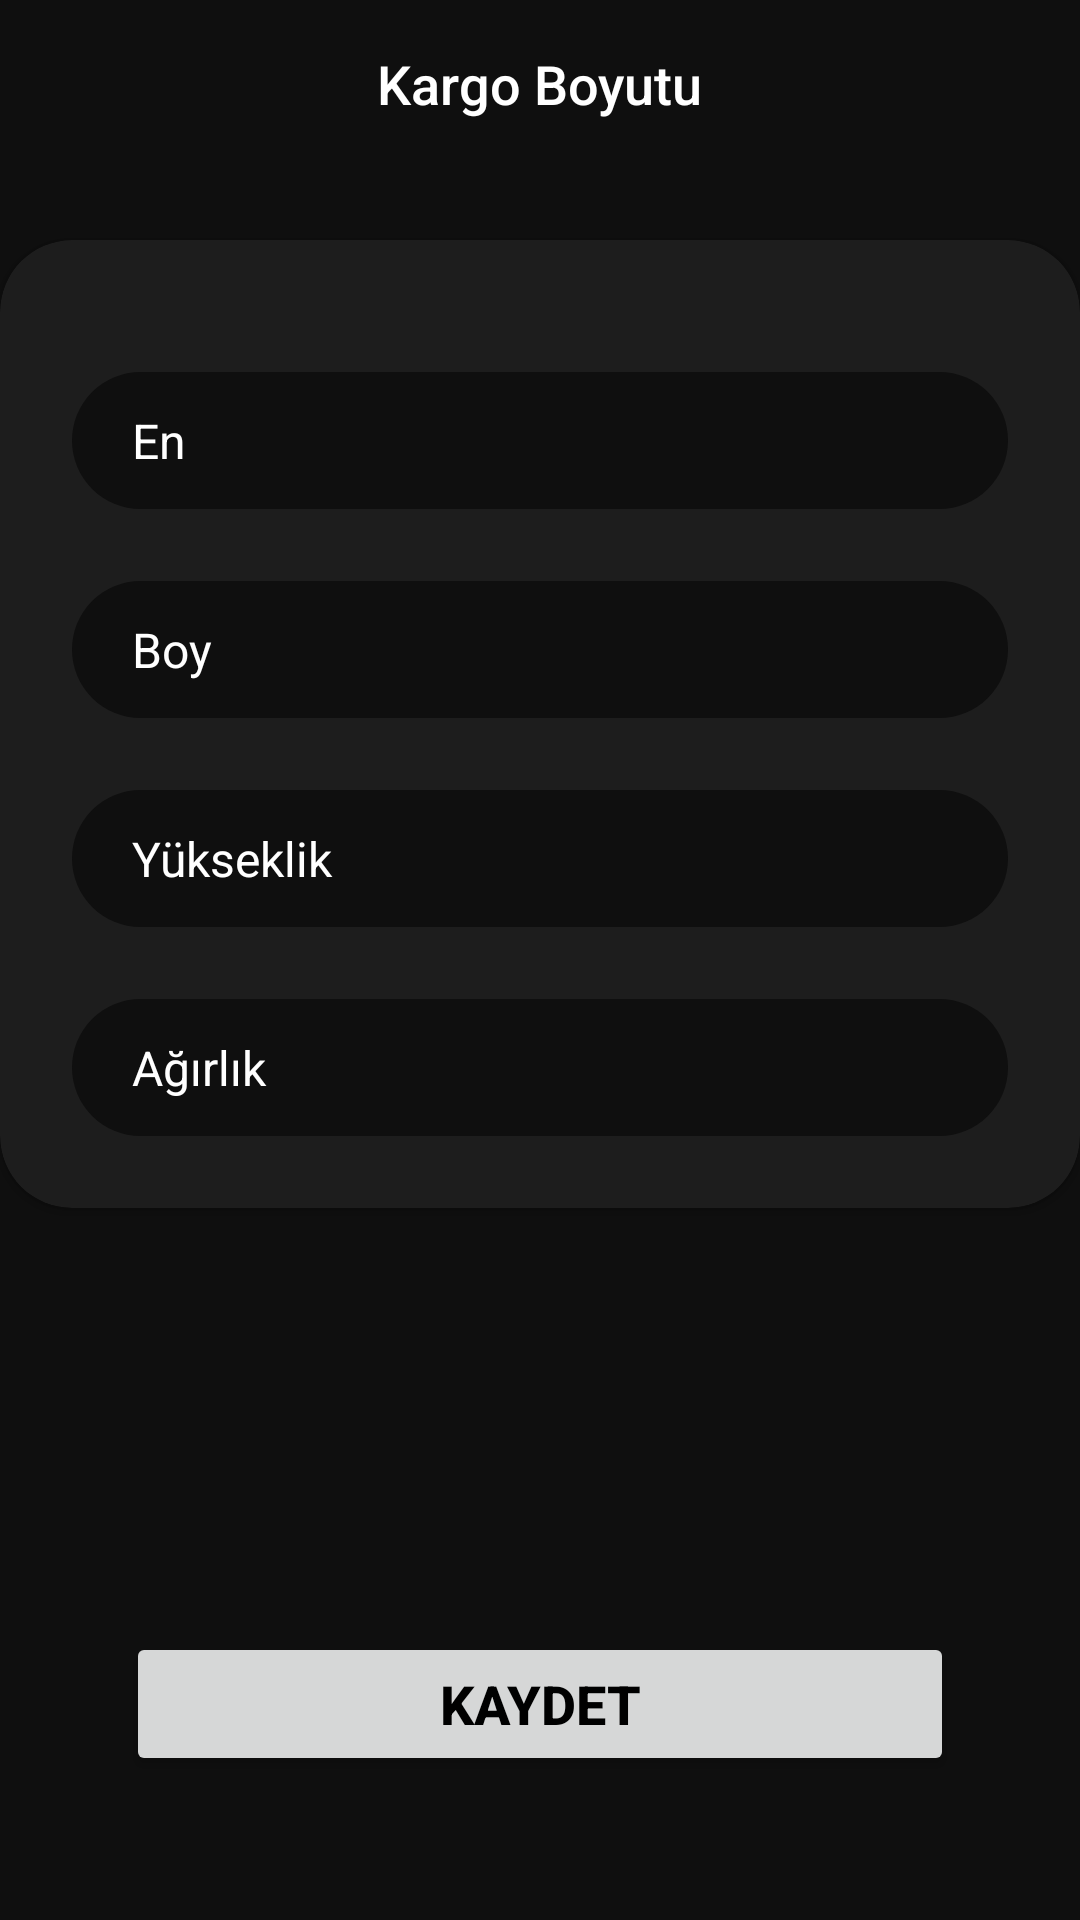

The Android layout XML behind this screen, and the referenced resources:
<!-- AndroidManifest.xml: application theme Theme.Elephantapps_Sprint1 -->
<!-- res/layout/activity_carso_size.xml -->
<?xml version="1.0" encoding="utf-8"?>
<RelativeLayout xmlns:android="http://schemas.android.com/apk/res/android"
    xmlns:app="http://schemas.android.com/apk/res-auto"
    xmlns:tools="http://schemas.android.com/tools"
    android:layout_width="match_parent"
    android:layout_height="match_parent"
    tools:context=".activities.CargoSize"
    android:orientation="vertical">

    <androidx.appcompat.widget.Toolbar
        android:id="@+id/toolbar_cargo_size"
        android:layout_width="match_parent"
        android:layout_height="?android:attr/actionBarSize"
        android:background="@color/background"
        >
        <TextView
            android:id="@+id/toolbar_title"
            android:layout_width="wrap_content"
            android:layout_height="wrap_content"
            style="@style/TextAppearance.AppCompat.Widget.ActionBar.Title"
            android:layout_gravity="center"
            android:textSize="18sp"
            android:text="Kargo Boyutu"
            android:textColor="@color/white"/>
    </androidx.appcompat.widget.Toolbar>

    <androidx.cardview.widget.CardView
        android:layout_width="match_parent"
        android:layout_height="wrap_content"
        app:cardCornerRadius="24dp"
        android:layout_below="@id/toolbar_cargo_size"
        app:cardBackgroundColor="@color/light_black"
        android:layout_marginTop="24dp">

        <LinearLayout
            android:layout_width="match_parent"
            android:layout_height="wrap_content"
            android:paddingHorizontal="24dp"
            android:orientation="vertical">

            <LinearLayout
                android:id="@+id/ll_width"
                android:layout_width="match_parent"
                android:layout_height="wrap_content"
                android:orientation="horizontal"
                android:layout_marginTop="44dp"
                android:background="@drawable/black_solid_outlined_bg">


                <TextView
                    android:id="@+id/tv_width"
                    android:layout_width="0dp"
                    android:layout_height="wrap_content"
                    android:text="En"
                    android:layout_weight="1"
                    android:textColor="@color/light"
                    android:textSize="16sp"
                    />

                <EditText
                    android:id="@+id/et_width"
                    android:layout_width="0dp"
                    android:layout_height="wrap_content"
                    android:textSize="16sp"
                    android:layout_weight="0.2"
                    android:inputType="number"
                    android:maxLength="4"
                    android:focusable="true"
                    android:textAlignment="textEnd"
                    android:background="@color/transparent"
                    android:textColor="@color/light"
                    android:maxLines="1"/>
            </LinearLayout>

            <LinearLayout
                android:id="@+id/ll_height"
                android:layout_width="match_parent"
                android:layout_height="wrap_content"
                android:orientation="horizontal"
                android:layout_marginTop="24dp"
                android:background="@drawable/black_solid_outlined_bg">


                <TextView
                    android:layout_width="0dp"
                    android:layout_height="wrap_content"
                    android:text="Boy"
                    android:layout_weight="1"
                    android:textColor="@color/light"
                    android:textSize="16sp"
                    />

                <EditText
                    android:id="@+id/et_height"
                    android:layout_width="0dp"
                    android:layout_height="wrap_content"
                    android:textSize="16sp"
                    android:layout_weight="0.2"
                    android:inputType="number"
                    android:maxLength="4"
                    android:focusable="true"
                    android:textAlignment="textEnd"
                    android:background="@color/transparent"
                    android:textColor="@color/light"
                    android:maxLines="1"/>
            </LinearLayout>


            <LinearLayout
                android:id="@+id/ll_length"
                android:layout_width="match_parent"
                android:layout_height="wrap_content"
                android:orientation="horizontal"
                android:layout_marginTop="24dp"
                android:background="@drawable/black_solid_outlined_bg">


                <TextView
                    android:layout_width="0dp"
                    android:layout_height="wrap_content"
                    android:text="Yükseklik"
                    android:layout_weight="1"
                    android:textColor="@color/light"
                    android:textSize="16sp"
                    />

                <EditText
                    android:id="@+id/et_length"
                    android:layout_width="0dp"
                    android:layout_height="wrap_content"
                    android:textSize="16sp"
                    android:layout_weight="0.2"
                    android:inputType="number"
                    android:maxLength="4"
                    android:focusable="true"
                    android:textAlignment="textEnd"
                    android:background="@color/transparent"
                    android:textColor="@color/light"
                    android:maxLines="1"/>
            </LinearLayout>

            <LinearLayout
                android:id="@+id/ll_weight"
                android:layout_width="match_parent"
                android:layout_height="wrap_content"
                android:orientation="horizontal"
                android:layout_marginVertical="24dp"
                android:background="@drawable/black_solid_outlined_bg">


                <TextView
                    android:layout_width="0dp"
                    android:layout_height="wrap_content"
                    android:text="Ağırlık"
                    android:layout_weight="1"
                    android:textColor="@color/light"
                    android:textSize="16sp"
                    />

                <EditText
                    android:id="@+id/et_weight"
                    android:layout_width="0dp"
                    android:layout_height="wrap_content"
                    android:textSize="16sp"
                    android:layout_weight="0.2"
                    android:inputType="number"
                    android:maxLength="4"
                    android:focusable="true"
                    android:textAlignment="textEnd"
                    android:background="@color/transparent"
                    android:textColor="@color/light"
                    android:maxLines="1"/>
            </LinearLayout>
        </LinearLayout>

    </androidx.cardview.widget.CardView>
    <Button
        android:id="@+id/btn_save"
        android:layout_width="match_parent"
        android:layout_height="wrap_content"
        android:text="@string/save"
        android:textColor="@color/black"
        android:textSize="18sp"
        android:textStyle="bold"
        android:layout_marginBottom="48dp"
        android:layout_marginHorizontal="42dp"
        android:layout_alignParentBottom="true"
        android:theme="@style/ThemeOverlay.Material3.Button.ElevatedButton"
        android:layout_marginTop="70dp"/>

</RelativeLayout>
<!-- resources referenced by this layout -->
<resources>
  <color name="background">#0F0F0F</color>
  <color name="black">#FF000000</color>
  <color name="light">#FFFFFF</color>
  <color name="light_black">#1D1D1D</color>
  <color name="transparent">#00000000</color>
  <color name="white">#FFFFFFFF</color>
  <!-- drawable black_solid_outlined_bg (drawable) -->
  <shape xmlns:android="http://schemas.android.com/apk/res/android"
      android:shape="rectangle">
      <corners android:radius="24dp"/>
      <padding android:right="20dp" android:left="20dp" android:top="12dp" android:bottom="12dp"/>
      <solid android:color="@color/background" />
  </shape>
  <string name="save">Kaydet</string>
  <style name="Theme.Elephantapps_Sprint1" parent="Base.Theme.Elephantapps_Sprint1" />
  <style name="Base.Theme.Elephantapps_Sprint1" parent="Theme.Material3.Light.NoActionBar">
          
          <item name="colorPrimary">@color/background</item>
          <item name="android:editTextColor">@android:color/white</item>
          <item name="android:textColorHint">@android:color/white</item>
          <item name="android:windowBackground">@color/background</item>
          <item name="android:windowIsTranslucent">true</item>
      </style>
</resources>
